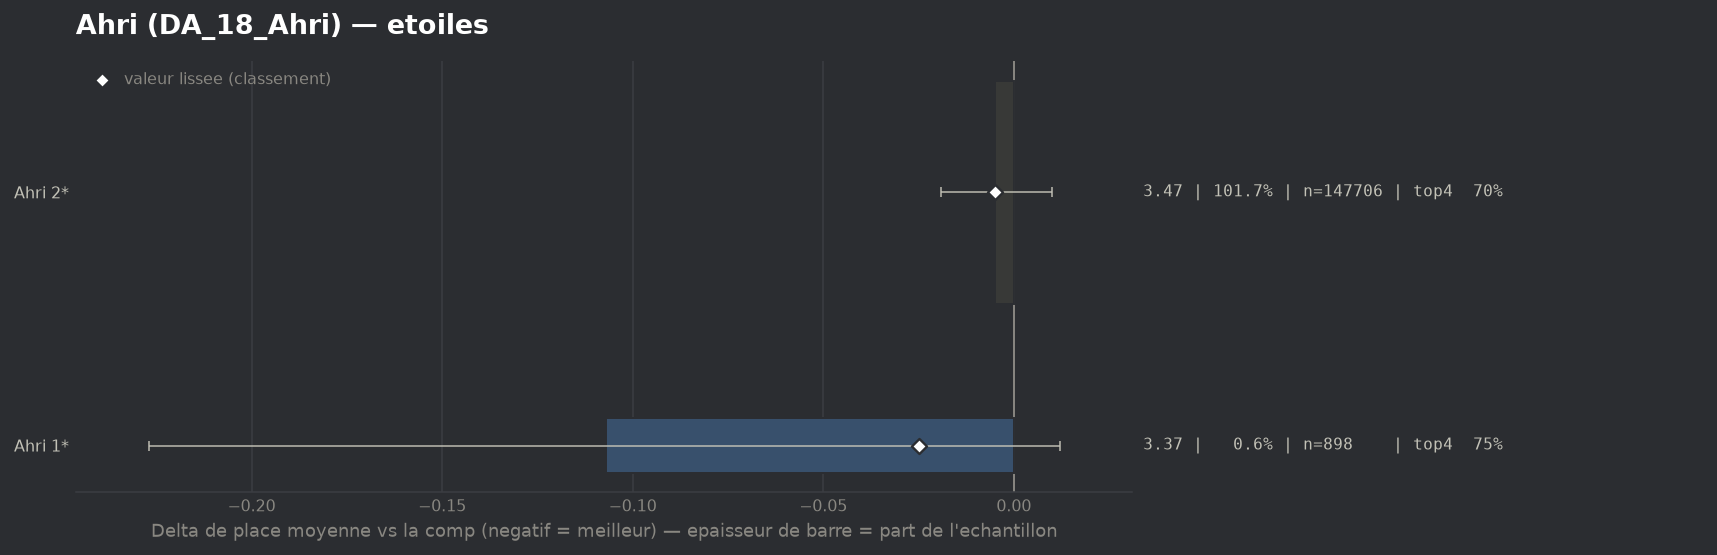

The file beside this chart, header and first rows:
group, label, n, share, avg_place, shrunk_avg, score, d_avg, d_avg_pess, impact, d_top4, win, top2, top4, sd, z, p, significant
populaire, Ahri 1*, 898, 0.00618, 3.371, 3.453, -0.025, -0.107, 0.0, 0.0002, 0.055, 0.0746, 0.4376, 0.7517, 1.816, -1.76, 0.07778, False
populaire, Ahri 2*, 147706, 1.017, 3.473, 3.473, -0.005, -0.005, 0.0, 0.0048, 0.0012, 0.199, 0.3892, 0.6979, 2.002, -0.65, 0.5163, False
